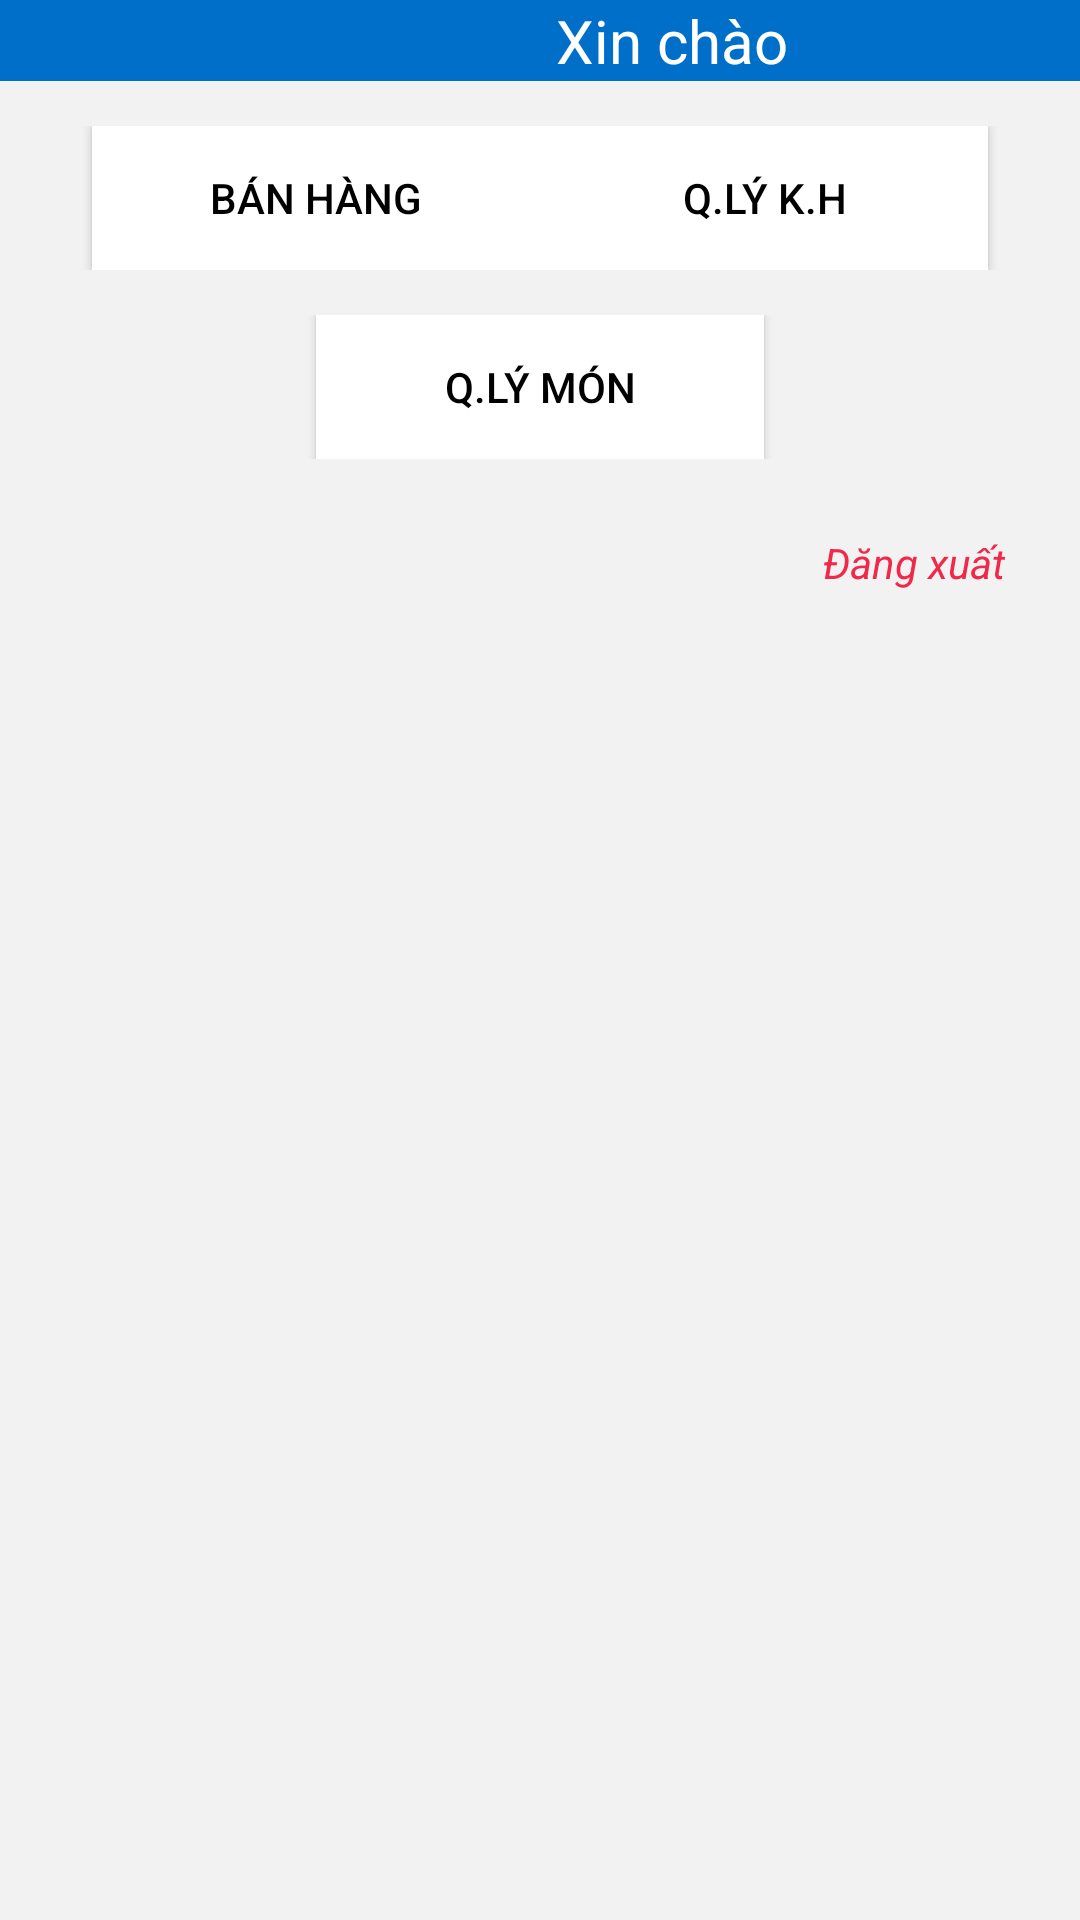

Android layout source for this screen:
<!-- AndroidManifest.xml: application theme Theme.Rabbit_House -->
<!-- res/layout/activity_main.xml -->
<?xml version="1.0" encoding="utf-8"?>
<LinearLayout xmlns:android="http://schemas.android.com/apk/res/android"
    xmlns:app="http://schemas.android.com/apk/res-auto"
    xmlns:tools="http://schemas.android.com/tools"
    android:layout_width="match_parent"
    android:layout_height="match_parent"
    tools:context=".MainActivity">

    <TableLayout
        android:id="@+id/TableLayout1"
        android:layout_width="match_parent"
        android:layout_height="match_parent"
        android:background="#f2f2f2"
        android:stretchColumns="*">

        <TableRow
            android:id="@+id/tableRow1"
            android:layout_width="wrap_content"
            android:layout_height="wrap_content"
            android:background="#006fc9">

            <ImageView
                android:id="@+id/imgUser"
                android:layout_width="wrap_content"
                android:layout_height="wrap_content"
                android:src="@drawable/ic_launcher_background" />

            <TextView
                android:id="@+id/tvWelcome"
                android:layout_gravity="center"
                android:text="@string/welcome"
                android:textColor="#ffffff"
                android:textSize="20dp" />

            <TextView
                android:id="@+id/tvUsername"
                android:layout_gravity="center"
                android:textColor="#ffffff"
                android:textSize="20dp"
                android:textStyle="bold" />

        </TableRow>
        <TableRow
            android:id="@+id/tableRow2"
            android:layout_width="wrap_content"
            android:layout_height="234dp"
            android:layout_marginTop="15dp"
            android:gravity="center">

            <Button
                android:id="@+id/btnSelf"
                android:layout_width="wrap_content"
                android:layout_height="wrap_content"
                android:background="#ffffff"
                android:text="@string/self"
                android:textColor="#000000"
                app:backgroundTint="@color/white" />

            <Button
                android:id="@+id/btnCostmermng"
                android:layout_width="wrap_content"
                android:layout_height="wrap_content"
                android:background="#FFFFFF"
                android:text="@string/cost"
                android:textColor="#000000"
                app:backgroundTint="@color/white"/>
        </TableRow>
        <TableRow
            android:id="@+id/tableRow3"
            android:layout_width="wrap_content"
            android:layout_height="234dp"
            android:layout_marginTop="15dp"
            android:gravity="center">

            <Button
                android:id="@+id/btnQLMon"
                android:layout_width="wrap_content"
                android:layout_height="wrap_content"
                android:background="#ffffff"
                android:text="Q.LÝ MÓN"
                android:textColor="#000000"
                app:backgroundTint="@color/white" />
        </TableRow>
        <TableRow
            android:id="@+id/tableRow4"
            android:layout_width="fill_parent"
            android:layout_height="234dp"
            android:layout_marginTop="25dp"
            android:gravity="right">

            <TextView
                android:id="@+id/btnSignout"
                android:layout_width="wrap_content"
                android:layout_height="match_parent"
                android:layout_gravity="right"
                android:layout_marginRight="25dp"
                android:text="@string/signout"
                android:textStyle="italic"
                android:textColor="#F02849" />
        </TableRow>
    </TableLayout>
</LinearLayout>
<!-- resources referenced by this layout -->
<resources>
  <string name="cost">Q.Lý K.H</string>
  <string name="self">Bán hàng</string>
  <string name="signout">Đăng xuất</string>
  <string name="welcome">Xin chào</string>
  <style name="Theme.Rabbit_House" parent="Theme.MaterialComponents.DayNight.DarkActionBar">
          
          <item name="colorPrimary">@color/purple_500</item>
          <item name="colorPrimaryVariant">@color/purple_700</item>
          <item name="colorOnPrimary">@color/white</item>
          
          <item name="colorSecondary">@color/teal_200</item>
          <item name="colorSecondaryVariant">@color/teal_700</item>
          <item name="colorOnSecondary">@color/black</item>
          
          <item name="android:statusBarColor" tools:targetApi="l">?attr/colorPrimaryVariant</item>
          
      </style>
  <!-- not gathered from this repository: default colours our renderer supplied (Android Studio template values) -->
  <color name="purple_500">#FF6200EE</color>
  <color name="purple_700">#FF3700B3</color>
  <color name="teal_200">#FF03DAC5</color>
  <color name="teal_700">#FF018786</color>
  <color name="black">#FF000000</color>
  <color name="white">#FFFFFFFF</color>
</resources>
